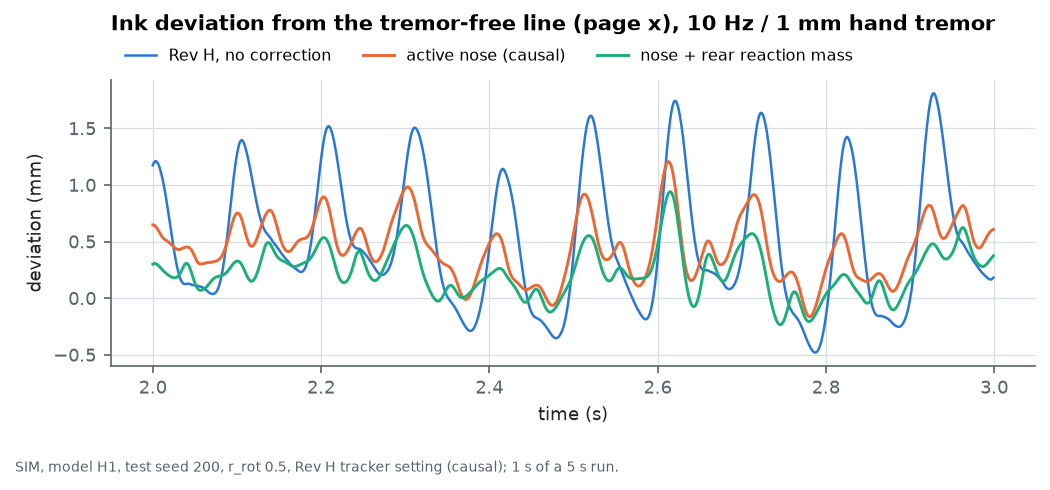

The data file committed next to this chart (first rows):
t_s, Rev H, no correction, active nose (causal), nose + rear reaction mass
2, 1.174, 0.6472, 0.3005
2.001, 1.193, 0.6475, 0.3054
2.002, 1.205, 0.6431, 0.3067
2.003, 1.21, 0.6368, 0.3064
2.004, 1.209, 0.6276, 0.3038
2.005, 1.202, 0.6166, 0.2994
2.006, 1.191, 0.6046, 0.2935
2.007, 1.175, 0.5924, 0.2867
2.008, 1.155, 0.5788, 0.2784
2.009, 1.131, 0.5661, 0.2702
2.01, 1.103, 0.5541, 0.2621
2.011, 1.071, 0.5431, 0.2539
2.012, 1.037, 0.5341, 0.2463
2.013, 1, 0.5264, 0.2384
2.014, 0.9602, 0.52, 0.231
2.015, 0.9179, 0.515, 0.2246
2.016, 0.8724, 0.5096, 0.2179
2.017, 0.8253, 0.5048, 0.2117
2.018, 0.7769, 0.5001, 0.2064
2.019, 0.7269, 0.4944, 0.2014
2.02, 0.6762, 0.488, 0.1964
2.021, 0.6256, 0.4814, 0.1921
2.022, 0.5752, 0.4743, 0.1881
2.023, 0.5257, 0.4669, 0.1848
2.024, 0.4775, 0.4596, 0.1821
2.025, 0.4313, 0.4528, 0.1805
2.026, 0.3873, 0.4464, 0.1802
2.027, 0.3457, 0.4407, 0.1812
2.028, 0.3071, 0.4359, 0.1838
2.029, 0.2718, 0.4325, 0.1883
2.03, 0.2398, 0.4302, 0.1946
2.031, 0.2117, 0.4296, 0.203
2.032, 0.1876, 0.4308, 0.2136
2.033, 0.1673, 0.4328, 0.2262
2.034, 0.1515, 0.4362, 0.2414
2.035, 0.1396, 0.4399, 0.2579
2.036, 0.1312, 0.4433, 0.2733
2.037, 0.1269, 0.4469, 0.2876
2.038, 0.1252, 0.4497, 0.2994
2.039, 0.1254, 0.4513, 0.3065
2.04, 0.1272, 0.4524, 0.3091
2.041, 0.1282, 0.4521, 0.3061
2.042, 0.1283, 0.4505, 0.2982
2.043, 0.1274, 0.4477, 0.2857
2.044, 0.125, 0.4426, 0.2685
2.045, 0.1222, 0.4353, 0.2481
2.046, 0.1199, 0.4257, 0.2257
2.047, 0.1174, 0.4129, 0.2015
2.048, 0.1162, 0.3984, 0.1777
2.049, 0.1154, 0.3821, 0.155
2.05, 0.1144, 0.3648, 0.1339
2.051, 0.1133, 0.3484, 0.1155
2.052, 0.1115, 0.3333, 0.09989
2.053, 0.1091, 0.3206, 0.08745
2.054, 0.1074, 0.3119, 0.07908
2.055, 0.1052, 0.3058, 0.0732
2.056, 0.1035, 0.3028, 0.07031
2.057, 0.1019, 0.3022, 0.06993
2.058, 0.09959, 0.3029, 0.07125
2.059, 0.09602, 0.304, 0.07349
... 940 more rows
